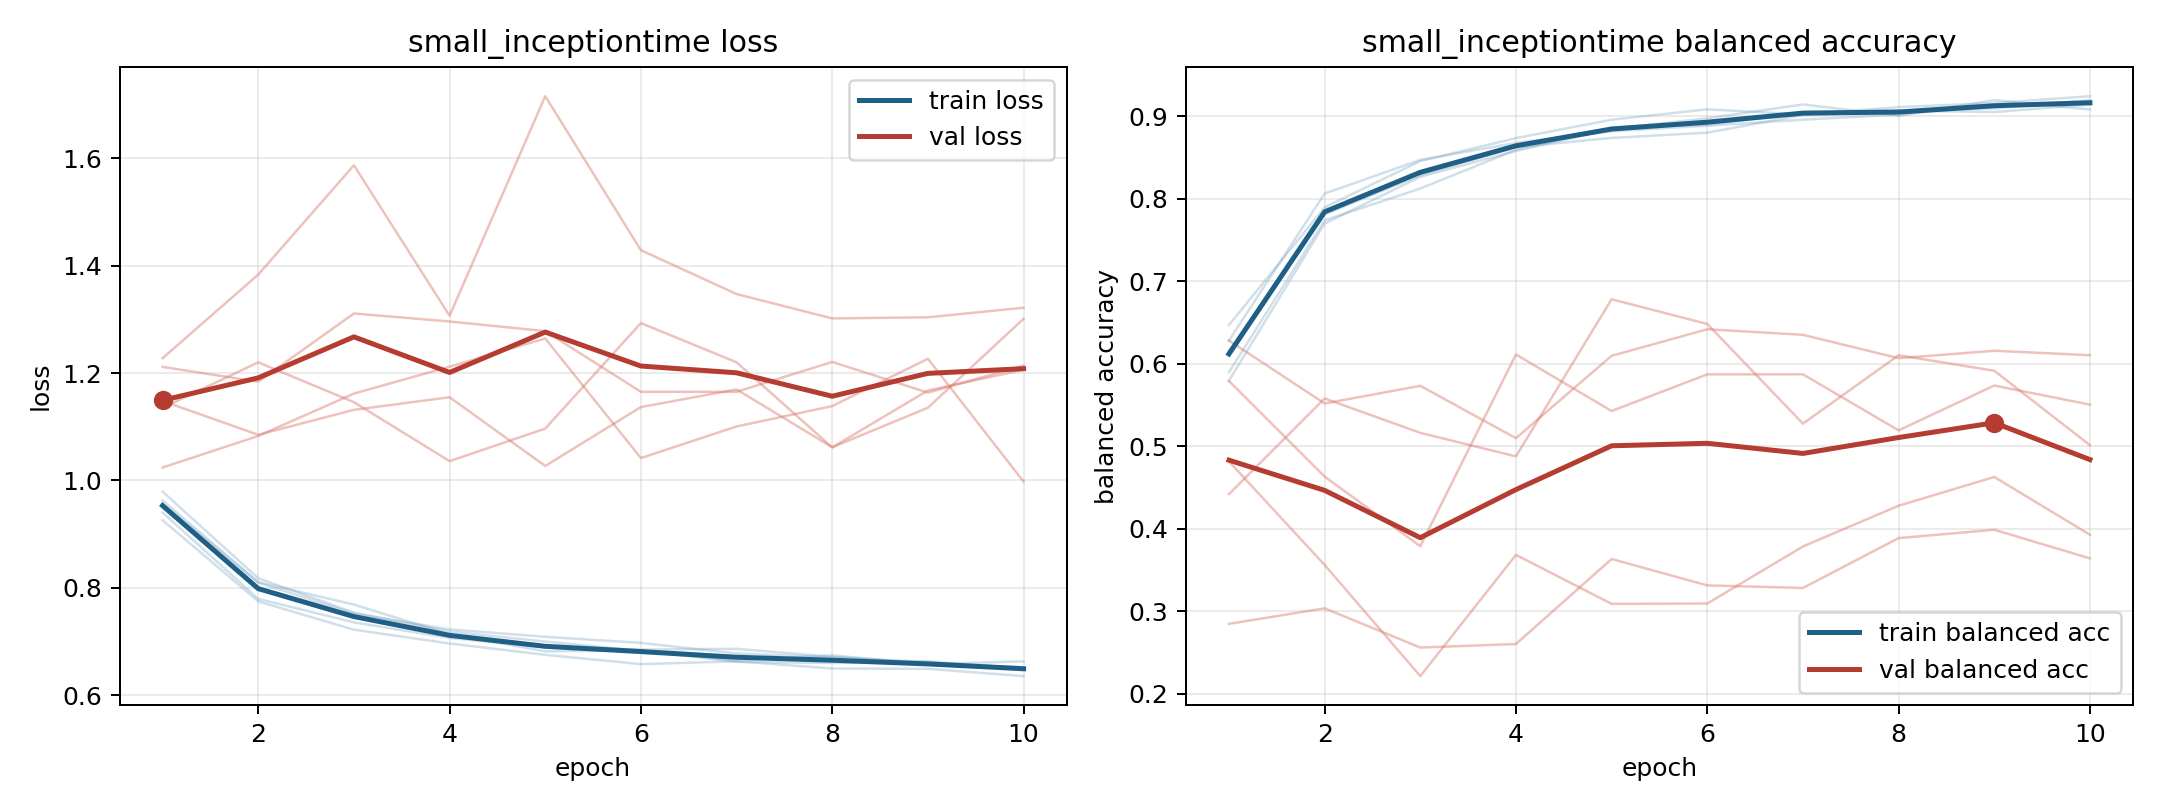

Data behind this chart, as committed beside it:
model, fold, epoch, train_loss, train_balanced_accuracy, val_loss, val_balanced_accuracy
small_inceptiontime, 1, 1, 0.9791, 0.5795, 1.148, 0.442
small_inceptiontime, 1, 2, 0.8178, 0.7699, 1.085, 0.5579
small_inceptiontime, 1, 3, 0.7537, 0.8266, 1.132, 0.5162
small_inceptiontime, 1, 4, 0.7185, 0.8579, 1.155, 0.4878
small_inceptiontime, 1, 5, 0.6999, 0.8846, 1.027, 0.6782
small_inceptiontime, 1, 6, 0.6825, 0.8975, 1.137, 0.6482
small_inceptiontime, 1, 7, 0.6641, 0.9143, 1.17, 0.5274
small_inceptiontime, 1, 8, 0.6741, 0.9005, 1.062, 0.6103
small_inceptiontime, 1, 9, 0.6577, 0.9195, 1.135, 0.5915
small_inceptiontime, 1, 10, 0.663, 0.9082, 1.301, 0.5013
small_inceptiontime, 2, 1, 0.926, 0.6469, 1.212, 0.2848
small_inceptiontime, 2, 2, 0.7747, 0.7896, 1.184, 0.3036
small_inceptiontime, 2, 3, 0.7219, 0.8456, 1.311, 0.256
small_inceptiontime, 2, 4, 0.6962, 0.8735, 1.296, 0.2603
small_inceptiontime, 2, 5, 0.6751, 0.8958, 1.278, 0.3634
small_inceptiontime, 2, 6, 0.6578, 0.9084, 1.165, 0.3314
small_inceptiontime, 2, 7, 0.663, 0.9021, 1.165, 0.3283
small_inceptiontime, 2, 8, 0.6497, 0.9111, 1.221, 0.3887
small_inceptiontime, 2, 9, 0.649, 0.916, 1.164, 0.3988
small_inceptiontime, 2, 10, 0.6355, 0.9243, 1.214, 0.3641
small_inceptiontime, 3, 1, 0.9628, 0.5898, 1.024, 0.6282
small_inceptiontime, 3, 2, 0.8105, 0.7739, 1.083, 0.5518
small_inceptiontime, 3, 3, 0.7688, 0.8124, 1.162, 0.5733
small_inceptiontime, 3, 4, 0.7134, 0.8593, 1.212, 0.5098
small_inceptiontime, 3, 5, 0.6816, 0.8866, 1.265, 0.6096
small_inceptiontime, 3, 6, 0.6834, 0.8894, 1.042, 0.6418
small_inceptiontime, 3, 7, 0.662, 0.9051, 1.101, 0.6351
small_inceptiontime, 3, 8, 0.6599, 0.9067, 1.139, 0.6068
small_inceptiontime, 3, 9, 0.6628, 0.9051, 1.227, 0.6157
small_inceptiontime, 3, 10, 0.6494, 0.9142, 0.9978, 0.6104
small_inceptiontime, 4, 1, 0.9402, 0.628, 1.228, 0.4816
small_inceptiontime, 4, 2, 0.7793, 0.8063, 1.384, 0.3562
small_inceptiontime, 4, 3, 0.7356, 0.847, 1.587, 0.2214
small_inceptiontime, 4, 4, 0.7066, 0.8676, 1.307, 0.3684
small_inceptiontime, 4, 5, 0.6894, 0.8819, 1.716, 0.309
small_inceptiontime, 4, 6, 0.6849, 0.8885, 1.429, 0.3094
small_inceptiontime, 4, 7, 0.6863, 0.8958, 1.347, 0.3786
small_inceptiontime, 4, 8, 0.6714, 0.902, 1.302, 0.4279
small_inceptiontime, 4, 9, 0.6592, 0.9135, 1.304, 0.4628
small_inceptiontime, 4, 10, 0.6517, 0.9155, 1.322, 0.3928
small_inceptiontime, 5, 1, 0.9568, 0.6154, 1.135, 0.5792
small_inceptiontime, 5, 2, 0.8098, 0.781, 1.22, 0.4632
small_inceptiontime, 5, 3, 0.7519, 0.8285, 1.146, 0.3788
small_inceptiontime, 5, 4, 0.7225, 0.8625, 1.036, 0.6113
small_inceptiontime, 5, 5, 0.7087, 0.8737, 1.097, 0.5427
small_inceptiontime, 5, 6, 0.6973, 0.8801, 1.293, 0.5872
small_inceptiontime, 5, 7, 0.6776, 0.9016, 1.22, 0.5872
small_inceptiontime, 5, 8, 0.6701, 0.9052, 1.061, 0.5193
small_inceptiontime, 5, 9, 0.6621, 0.9095, 1.168, 0.5736
small_inceptiontime, 5, 10, 0.6465, 0.9195, 1.206, 0.5505
